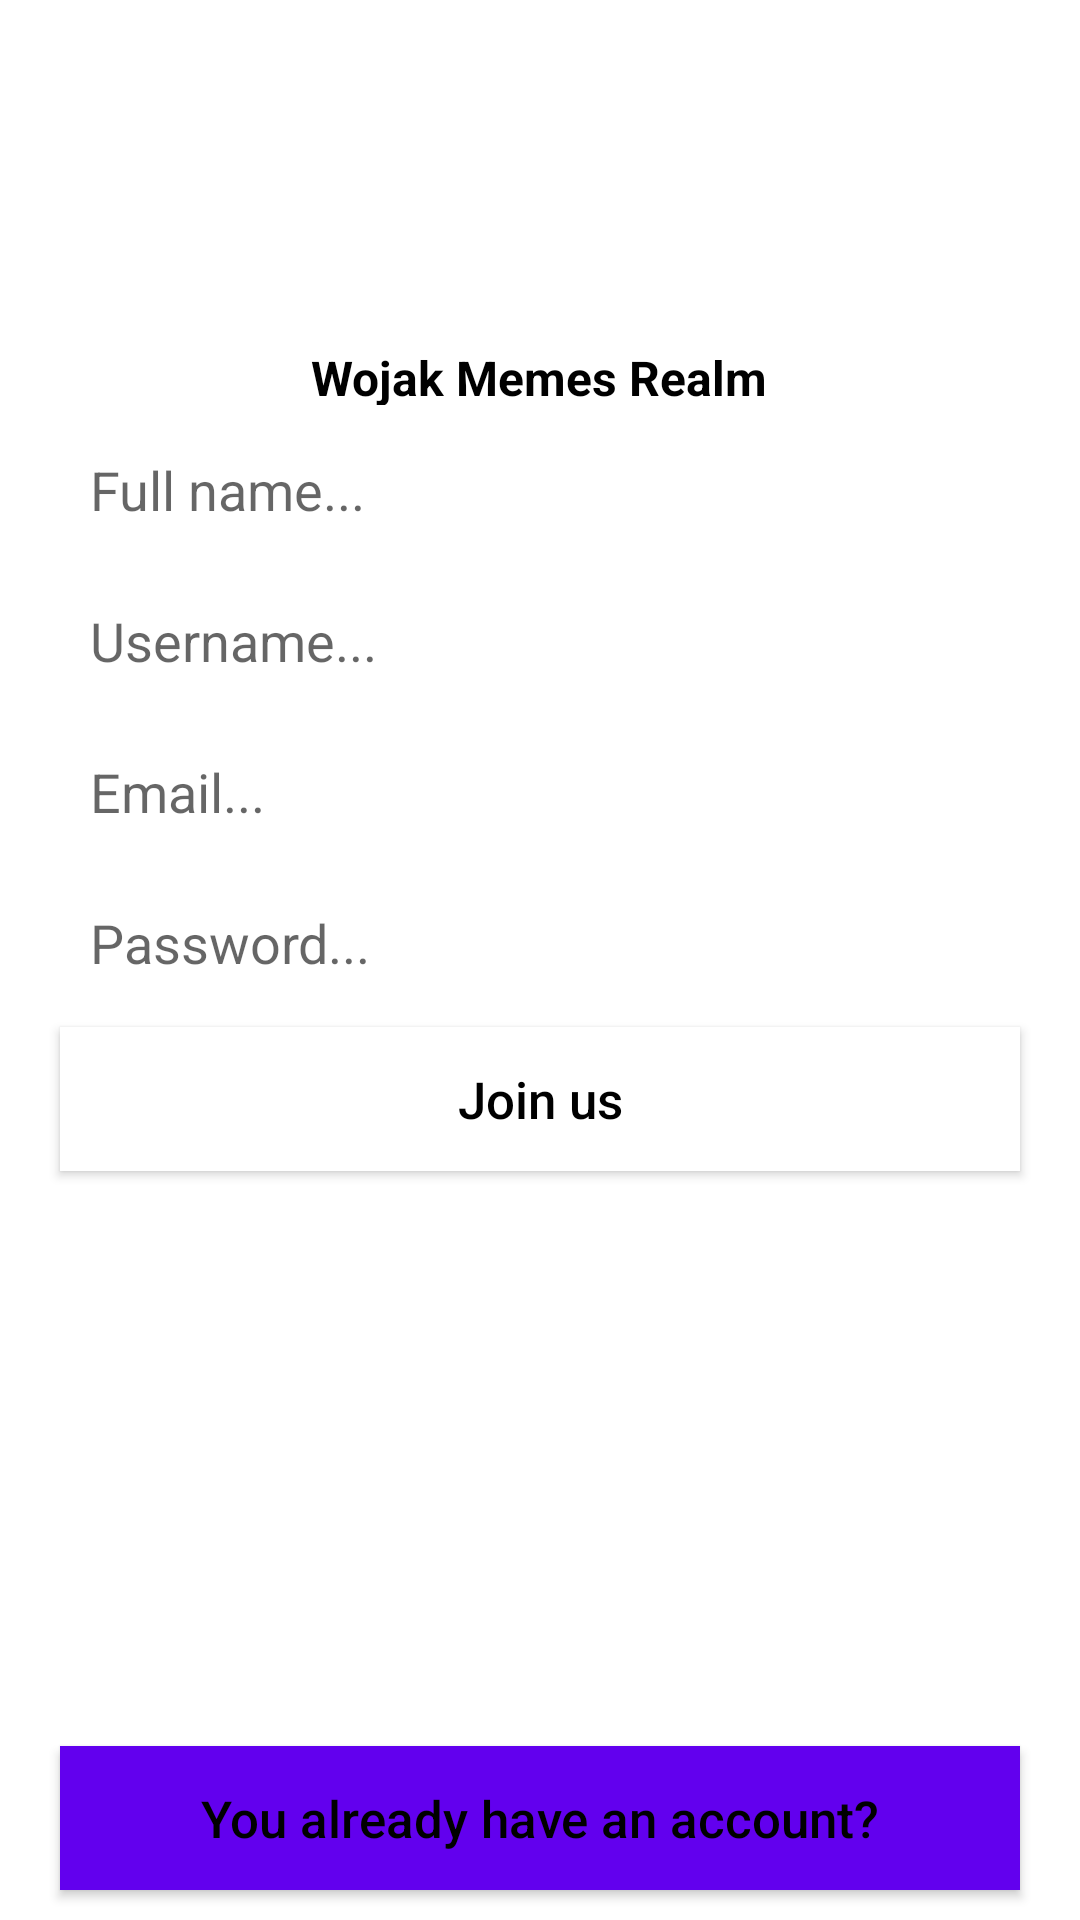

Write the Android layout XML for this screen, with the resource values it uses.
<!-- AndroidManifest.xml: application theme Theme.WojakMemesRealm -->
<!-- res/layout/activity_sign_up.xml -->
<?xml version="1.0" encoding="utf-8"?>
<RelativeLayout xmlns:android="http://schemas.android.com/apk/res/android"
    xmlns:app="http://schemas.android.com/apk/res-auto"
    xmlns:tools="http://schemas.android.com/tools"
    android:layout_width="match_parent"
    android:layout_height="match_parent"
    tools:context=".auth.SignUpActivity">

    <TextView
        android:id="@+id/logo"
        android:layout_width="wrap_content"
        android:layout_height="20dp"
        android:layout_marginTop="115dp"
        android:layout_centerHorizontal="true"
        android:text="Wojak Memes Realm"
        android:textSize="16dp"
        android:textColor="@color/black"
        android:textStyle="bold" />

    <EditText
        android:id="@+id/fullname_signup"
        android:layout_width="match_parent"
        android:layout_height="wrap_content"
        android:layout_below="@+id/logo"
        android:layout_marginStart="20dp"
        android:layout_marginEnd="20dp"
        android:layout_marginTop="6dp"
        android:padding="10dp"
        android:inputType="textEmailAddress"
        android:background="@drawable/inputs_background"
        android:hint="Full name..." />

    <EditText
        android:id="@+id/username_signup"
        android:layout_width="match_parent"
        android:layout_height="wrap_content"
        android:layout_below="@+id/fullname_signup"
        android:layout_marginStart="20dp"
        android:layout_marginEnd="20dp"
        android:layout_marginTop="6dp"
        android:padding="10dp"
        android:inputType="textEmailAddress"
        android:background="@drawable/inputs_background"
        android:hint="Username..." />

    <EditText
        android:id="@+id/email_signup"
        android:layout_width="match_parent"
        android:layout_height="wrap_content"
        android:layout_below="@+id/username_signup"
        android:layout_marginStart="20dp"
        android:layout_marginEnd="20dp"
        android:layout_marginTop="6dp"
        android:padding="10dp"
        android:inputType="textEmailAddress"
        android:background="@drawable/inputs_background"
        android:hint="Email..." />

    <EditText
        android:id="@+id/password_signup"
        android:layout_width="match_parent"
        android:layout_height="wrap_content"
        android:layout_below="@+id/email_signup"
        android:layout_marginStart="20dp"
        android:layout_marginEnd="20dp"
        android:layout_marginTop="6dp"
        android:padding="10dp"
        android:inputType="textPassword"
        android:background="@drawable/inputs_background"
        android:hint="Password..." />

    <Button
        android:id="@+id/signup_btn"
        android:layout_width="match_parent"
        android:layout_height="wrap_content"
        android:layout_below="@+id/password_signup"
        android:layout_marginStart="20dp"
        android:layout_marginEnd="20dp"
        android:layout_marginTop="6dp"
        android:background="@android:color/white"
        android:text="Join us"
        android:textSize="17sp"
        android:textAllCaps="false"
        android:textColor="@android:color/black" />

    <Button
        android:id="@+id/signin_link_btn"
        android:layout_width="match_parent"
        android:layout_height="wrap_content"
        android:layout_marginStart="20dp"
        android:layout_marginEnd="20dp"
        android:layout_marginTop="6dp"
        android:layout_marginBottom="10dp"
        android:layout_alignParentBottom="true"
        android:background="@color/colorPrimary"
        android:text="You already have an account?"
        android:textSize="17sp"
        android:textAllCaps="false"
        android:textColor="@android:color/black" />

</RelativeLayout>
<!-- resources referenced by this layout -->
<resources>
  <style name="Theme.WojakMemesRealm" parent="Theme.MaterialComponents.DayNight.DarkActionBar">
          
          <item name="colorPrimary">@color/purple_500</item>
          <item name="colorPrimaryVariant">@color/purple_700</item>
          <item name="colorOnPrimary">@color/white</item>
          
          <item name="colorSecondary">@color/teal_200</item>
          <item name="colorSecondaryVariant">@color/teal_700</item>
          <item name="colorOnSecondary">@color/black</item>
          
          <item name="android:statusBarColor" tools:targetApi="l">?attr/colorPrimaryVariant</item>
          
      </style>
  <!-- not gathered from this repository: default colours our renderer supplied (Android Studio template values) -->
  <color name="purple_500">#FF6200EE</color>
  <color name="purple_700">#FF3700B3</color>
  <color name="teal_200">#FF03DAC5</color>
  <color name="teal_700">#FF018786</color>
  <color name="black">#FF000000</color>
  <color name="white">#FFFFFFFF</color>
  <color name="colorPrimary">#FF6200EE</color>
</resources>
